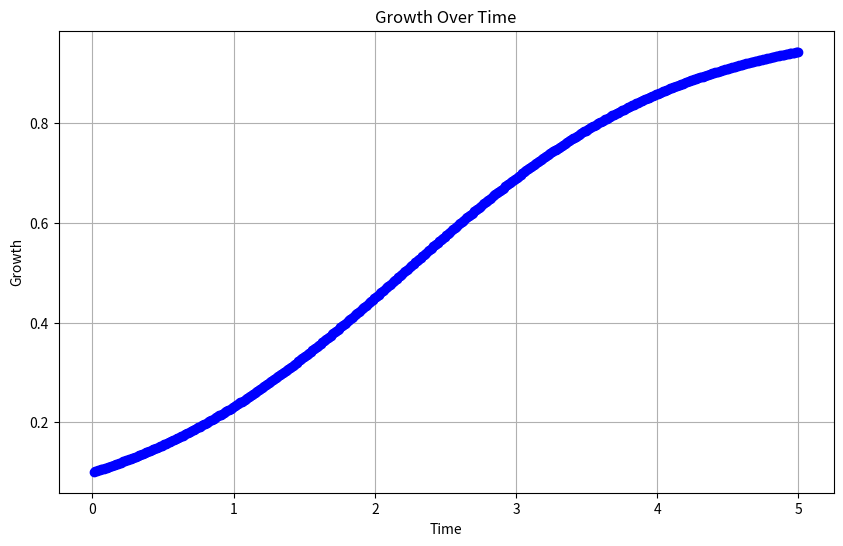
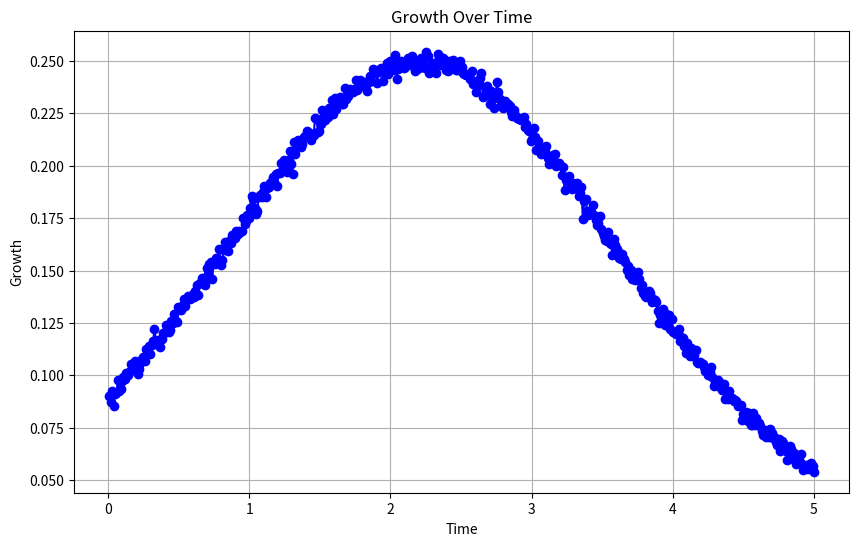

The matplotlib source for these figures, in order:
from typing import Tuple

import matplotlib.pyplot as plt
import numpy as np


def simulate_data(N: int, sigma: float, T) -> Tuple[np.ndarray, np.ndarray, np.ndarray]:
    time = np.linspace(0, T, N + 1)
    pop_size = np.zeros(N + 1)
    noise = np.random.normal(0, 1, N)
    Y = np.zeros(N)

    pop_size[0] = 0.1

    for n in range(1, N + 1):
        dt = time[n] - time[n - 1]
        pop_size[n] = (
            pop_size[n - 1]
            + dt * pop_size[n - 1] * (1 - pop_size[n - 1])
            + dt * sigma * noise[n - 1]
        )
        Y[n - 1] = (pop_size[n] - pop_size[n - 1]) / dt

    return Y, time[1:], pop_size


def make_plot(time: np.ndarray, growth: np.ndarray) -> None:
    # Step 2: Create the Plot
    plt.figure(figsize=(10, 6))  # Set the figure size

    plt.plot(
        time, growth, marker="o", linestyle="-", color="b"
    )  # Plot with line and markers

    # Step 3: Add Labels and Title
    plt.xlabel("Time")  # X-axis label
    plt.ylabel("Growth")  # Y-axis label
    plt.title("Growth Over Time")  # Plot title

    # Optional: Add a grid
    plt.grid(True)

    # Step 4: Show the Plot
    plt.show()


if __name__ == "__main__":
    Y, time, pop_size = simulate_data(N=501, sigma=0.0025, T=5)
    make_plot(time, pop_size[1:])
    make_plot(time, Y)
